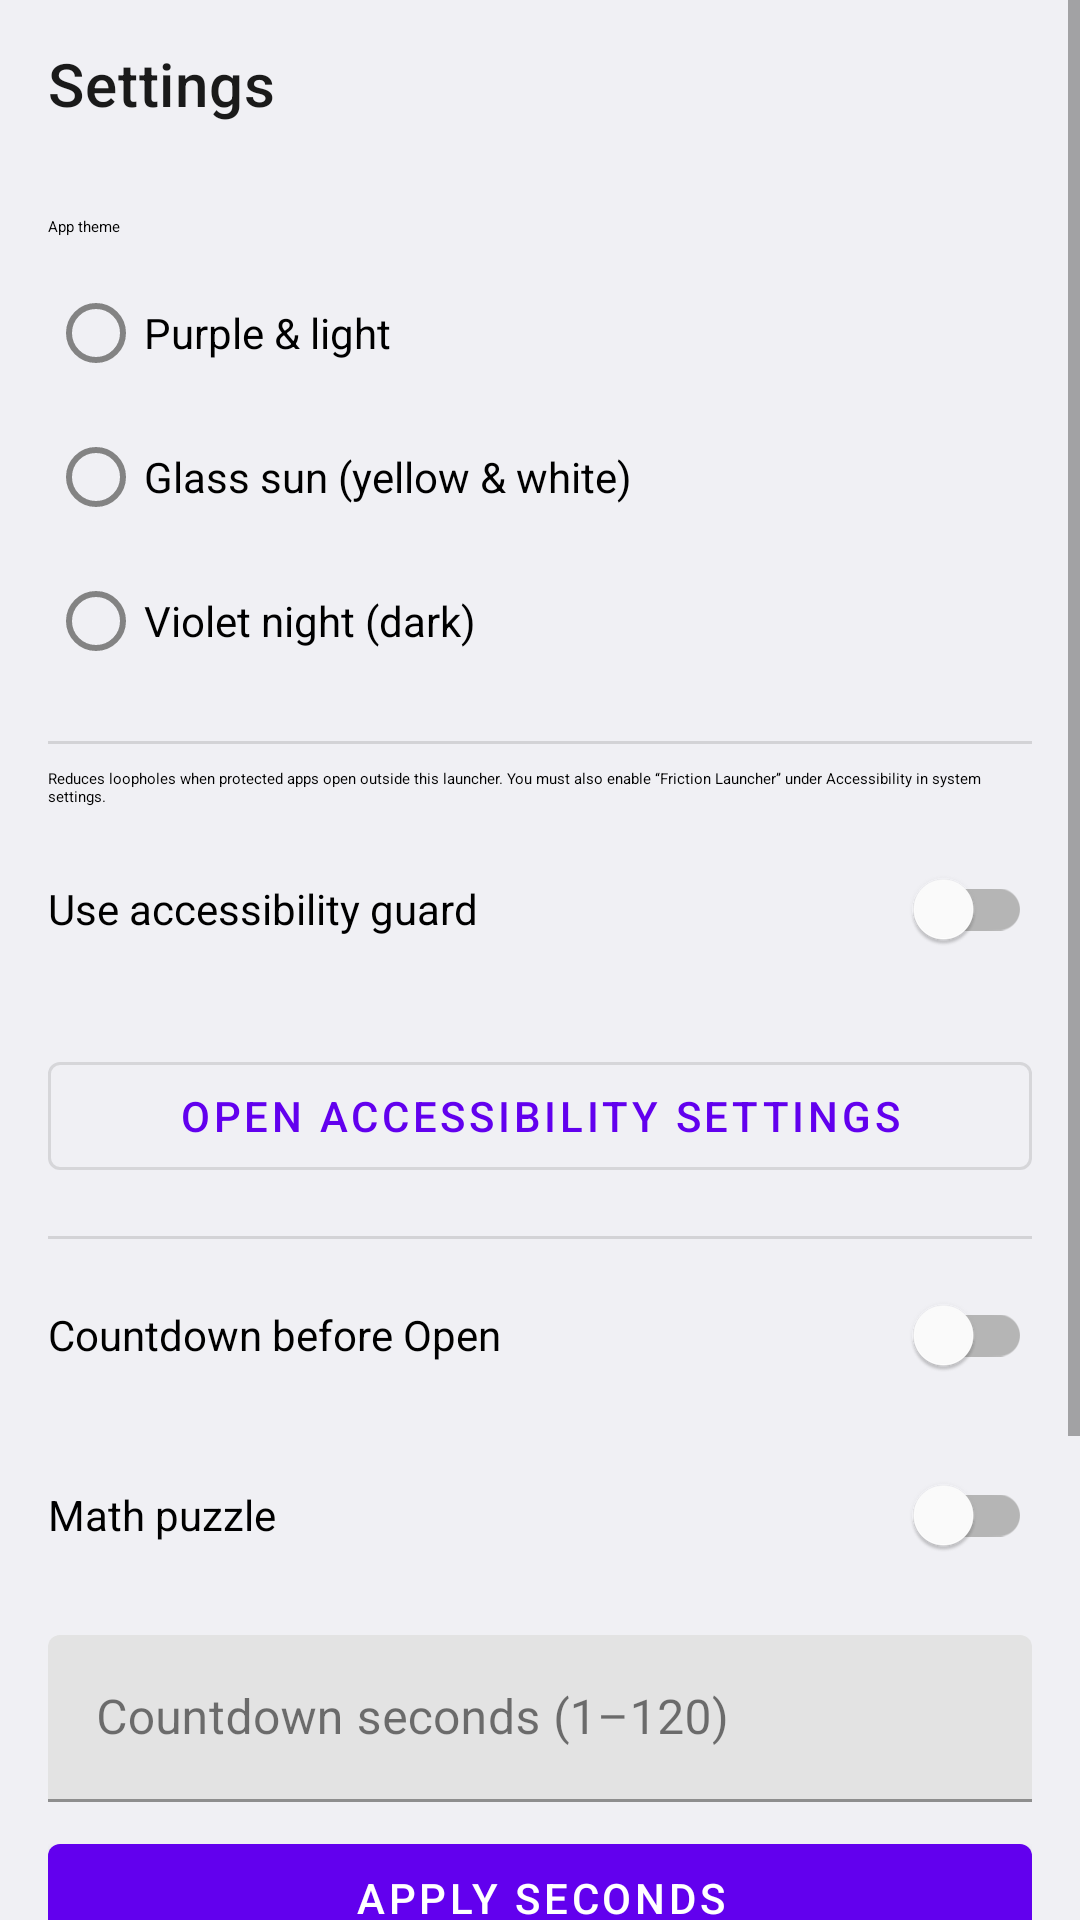

Layout XML and referenced resources for this Android screen:
<!-- AndroidManifest.xml: application theme Theme.ReelCounter -->
<!-- res/layout/activity_settings.xml -->
<?xml version="1.0" encoding="utf-8"?>
<ScrollView xmlns:android="http://schemas.android.com/apk/res/android"
    xmlns:app="http://schemas.android.com/apk/res-auto"
    xmlns:tools="http://schemas.android.com/tools"
    android:layout_width="match_parent"
    android:layout_height="match_parent"
    android:background="?android:attr/colorBackground"
    android:fillViewport="true"
    tools:context=".SettingsActivity">

    <LinearLayout
        android:layout_width="match_parent"
        android:layout_height="wrap_content"
        android:orientation="vertical">

        <com.google.android.material.appbar.MaterialToolbar
            android:id="@+id/settings_toolbar"
            android:layout_width="match_parent"
            android:layout_height="?attr/actionBarSize"
            app:title="@string/settings_title" />

        <LinearLayout
            android:layout_width="match_parent"
            android:layout_height="wrap_content"
            android:orientation="vertical"
            android:padding="16dp">

            <TextView
                android:layout_width="match_parent"
                android:layout_height="wrap_content"
                android:text="@string/settings_theme_title"
                android:textAppearance="?attr/textAppearanceTitleMedium" />

            <RadioGroup
                android:id="@+id/theme_radio_group"
                android:layout_width="match_parent"
                android:layout_height="wrap_content"
                android:layout_marginTop="8dp">

                <com.google.android.material.radiobutton.MaterialRadioButton
                    android:id="@+id/theme_purple"
                    android:layout_width="match_parent"
                    android:layout_height="wrap_content"
                    android:text="@string/theme_name_purple" />

                <com.google.android.material.radiobutton.MaterialRadioButton
                    android:id="@+id/theme_glass_sun"
                    android:layout_width="match_parent"
                    android:layout_height="wrap_content"
                    android:text="@string/theme_name_glass" />

                <com.google.android.material.radiobutton.MaterialRadioButton
                    android:id="@+id/theme_violet_night"
                    android:layout_width="match_parent"
                    android:layout_height="wrap_content"
                    android:text="@string/theme_name_violet" />
            </RadioGroup>

            <View
                android:layout_width="match_parent"
                android:layout_height="1dp"
                android:layout_marginTop="16dp"
                android:layout_marginBottom="8dp"
                android:background="?android:attr/listDivider" />

            <TextView
                android:layout_width="match_parent"
                android:layout_height="wrap_content"
                android:text="@string/settings_accessibility_guard_help"
                android:textAppearance="?attr/textAppearanceBodySmall" />

            <com.google.android.material.switchmaterial.SwitchMaterial
                android:id="@+id/switch_accessibility_guard"
                android:layout_width="match_parent"
                android:layout_height="wrap_content"
                android:layout_marginTop="10dp"
                android:text="@string/settings_accessibility_guard" />

            <TextView
                android:id="@+id/accessibility_status_text"
                android:layout_width="match_parent"
                android:layout_height="wrap_content"
                android:layout_marginTop="6dp"
                android:textAppearance="?attr/textAppearanceBodySmall" />

            <com.google.android.material.button.MaterialButton
                android:id="@+id/open_accessibility_settings_button"
                style="@style/Widget.MaterialComponents.Button.OutlinedButton"
                android:layout_width="match_parent"
                android:layout_height="wrap_content"
                android:layout_marginTop="8dp"
                android:text="@string/settings_accessibility_open_settings" />

            <View
                android:layout_width="match_parent"
                android:layout_height="1dp"
                android:layout_marginTop="16dp"
                android:layout_marginBottom="8dp"
                android:background="?android:attr/listDivider" />

            <com.google.android.material.switchmaterial.SwitchMaterial
                android:id="@+id/switch_countdown"
                android:layout_width="match_parent"
                android:layout_height="wrap_content"
                android:text="@string/settings_countdown" />

            <com.google.android.material.switchmaterial.SwitchMaterial
                android:id="@+id/switch_puzzle"
                android:layout_width="match_parent"
                android:layout_height="wrap_content"
                android:layout_marginTop="12dp"
                android:text="@string/settings_puzzle" />

            <com.google.android.material.textfield.TextInputLayout
                android:layout_width="match_parent"
                android:layout_height="wrap_content"
                android:layout_marginTop="16dp"
                android:hint="@string/settings_seconds_label">

                <com.google.android.material.textfield.TextInputEditText
                    android:id="@+id/countdown_seconds_input"
                    android:layout_width="match_parent"
                    android:layout_height="wrap_content"
                    android:inputType="number" />
            </com.google.android.material.textfield.TextInputLayout>

            <com.google.android.material.button.MaterialButton
                android:id="@+id/apply_seconds_button"
                android:layout_width="match_parent"
                android:layout_height="wrap_content"
                android:layout_marginTop="8dp"
                android:text="@string/settings_save_seconds" />

            <com.google.android.material.button.MaterialButton
                android:id="@+id/open_strict_apps_button"
                style="@style/Widget.MaterialComponents.Button.OutlinedButton"
                android:layout_width="match_parent"
                android:layout_height="wrap_content"
                android:layout_marginTop="16dp"
                android:text="@string/settings_manage_strict" />

            <com.google.android.material.button.MaterialButton
                android:id="@+id/open_usage_button"
                style="@style/Widget.MaterialComponents.Button.OutlinedButton"
                android:layout_width="match_parent"
                android:layout_height="wrap_content"
                android:layout_marginTop="8dp"
                android:text="@string/settings_open_usage" />

            <com.google.android.material.button.MaterialButton
                android:id="@+id/open_notes_button"
                style="@style/Widget.MaterialComponents.Button.OutlinedButton"
                android:layout_width="match_parent"
                android:layout_height="wrap_content"
                android:layout_marginTop="8dp"
                android:text="@string/settings_manage_notes" />
        </LinearLayout>
    </LinearLayout>
</ScrollView>
<!-- resources referenced by this layout -->
<resources>
  <string name="settings_accessibility_guard">Use accessibility guard</string>
  <string name="settings_accessibility_guard_help">Reduces loopholes when protected apps open outside this launcher. You must also enable “Friction Launcher” under Accessibility in system settings.</string>
  <string name="settings_accessibility_open_settings">Open Accessibility settings</string>
  <string name="settings_countdown">Countdown before Open</string>
  <string name="settings_manage_notes">Manage reminder notes</string>
  <string name="settings_manage_strict">Choose strict mode (protected) apps</string>
  <string name="settings_open_usage">Strict app usage</string>
  <string name="settings_puzzle">Math puzzle</string>
  <string name="settings_save_seconds">Apply seconds</string>
  <string name="settings_seconds_label">Countdown seconds (1–120)</string>
  <string name="settings_theme_title">App theme</string>
  <string name="settings_title">Settings</string>
  <string name="theme_name_glass">Glass sun (yellow &amp; white)</string>
  <string name="theme_name_purple">Purple &amp; light</string>
  <string name="theme_name_violet">Violet night (dark)</string>
  <style name="Theme.ReelCounter" parent="Theme.ReelCounter.Purple" />
  <style name="Theme.ReelCounter.Purple" parent="Theme.MaterialComponents.Light.NoActionBar">
          <item name="colorPrimary">@color/purple_500</item>
          <item name="colorPrimaryVariant">@color/purple_700</item>
          <item name="colorOnPrimary">@color/white</item>
          <item name="colorSecondary">@color/teal_700</item>
          <item name="colorSecondaryVariant">@color/teal_700</item>
          <item name="colorOnSecondary">@color/white</item>
          <item name="android:statusBarColor">?attr/colorPrimaryVariant</item>
          <item name="android:navigationBarColor">@color/white</item>
          <item name="android:windowBackground">@color/white</item>
          <item name="android:colorBackground">@color/friction_bg</item>
          <item name="colorSurface">@color/friction_card</item>
          <item name="colorOnSurface">@color/friction_text_primary</item>
          <item name="android:textColorPrimary">@color/friction_text_primary</item>
          <item name="android:textColorSecondary">@color/friction_muted</item>
          <item name="reelCardStrokeColor">#33000000</item>
      </style>
  <color name="purple_500">#FF6200EE</color>
  <color name="purple_700">#FF3700B3</color>
  <color name="white">#FFFFFFFF</color>
  <color name="teal_700">#FF018786</color>
  <color name="friction_bg">#FFF0F0F4</color>
  <color name="friction_card">#FFFFFFFF</color>
  <color name="friction_text_primary">#FF1A1A1A</color>
  <color name="friction_muted">#FF5C5C5C</color>
</resources>
